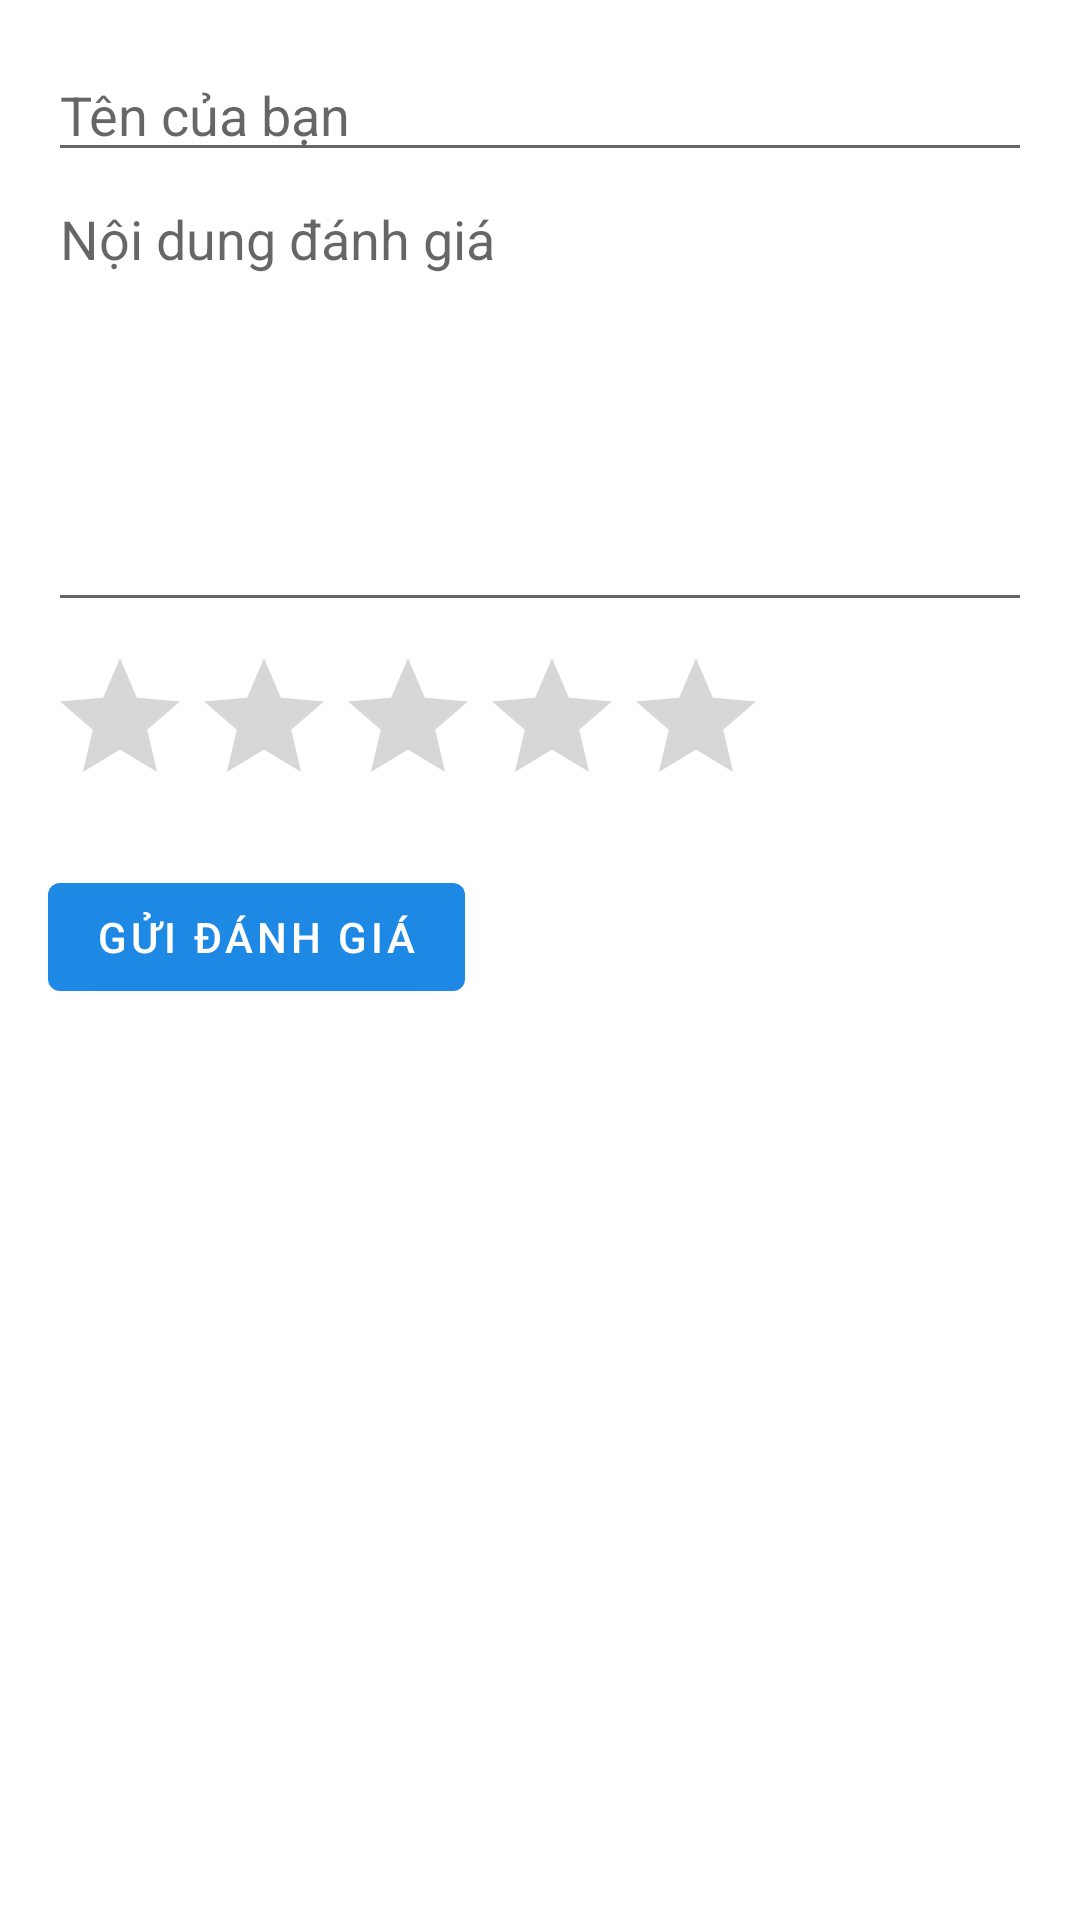

Layout XML and referenced resources for this Android screen:
<!-- AndroidManifest.xml: application theme Theme.HidayMovie -->
<!-- res/layout/activity_review.xml -->
<?xml version="1.0" encoding="utf-8"?>
<LinearLayout xmlns:android="http://schemas.android.com/apk/res/android"
    android:orientation="vertical"
    android:padding="16dp"
    android:layout_width="match_parent"
    android:layout_height="match_parent">

    
    <EditText
        android:id="@+id/editUsername"
        android:layout_width="match_parent"
        android:layout_height="wrap_content"
        android:hint="Tên của bạn" />

    
    <EditText
        android:id="@+id/editContent"
        android:layout_width="match_parent"
        android:layout_height="150dp"
        android:hint="Nội dung đánh giá"
        android:gravity="top"
        android:inputType="textMultiLine" />

    
    <RatingBar
        android:id="@+id/ratingBar"
        android:layout_width="wrap_content"
        android:layout_height="wrap_content"
        android:numStars="5"
        android:stepSize="0.5"
        android:layout_marginTop="8dp" />

    
    <Button
        android:id="@+id/btnSubmit"
        android:layout_width="wrap_content"
        android:layout_height="wrap_content"
        android:text="Gửi đánh giá"
        android:layout_marginTop="16dp" />

    
    <androidx.recyclerview.widget.RecyclerView
        android:id="@+id/reviewRecyclerView"
        android:layout_width="match_parent"
        android:layout_height="wrap_content"
        android:layout_marginTop="16dp"/>
</LinearLayout>
<!-- resources referenced by this layout -->
<resources>
  <style name="Theme.HidayMovie" parent="Theme.MaterialComponents.DayNight.NoActionBar">
          <item name="colorPrimary">@color/colorPrimary</item>
          <item name="colorPrimaryVariant">@color/colorPrimaryVariant</item>
          <item name="colorOnPrimary">@color/white</item>
  
          <item name="colorSecondary">@color/colorPrimary</item>
          <item name="colorSecondaryVariant">@color/colorPrimaryVariant</item>
          <item name="colorOnSecondary">@color/white</item>
  
          <item name="android:colorBackground">@color/colorBackground</item>
          <item name="colorSurface">@color/colorSurface</item>
          <item name="colorOnBackground">@color/textColorPrimary</item>
          <item name="colorOnSurface">@color/textColorPrimary</item>
  
          <item name="android:statusBarColor">?attr/colorPrimaryVariant</item>
      </style>
  <color name="colorPrimary">#1E88E5</color>
  <color name="colorPrimaryVariant">#1565C0</color>
  <color name="white">#FFFFFF</color>
  <color name="colorBackground">#FFFFFF</color>
  <color name="colorSurface">#FFFFFF</color>
  <color name="textColorPrimary">#212121</color>
</resources>
